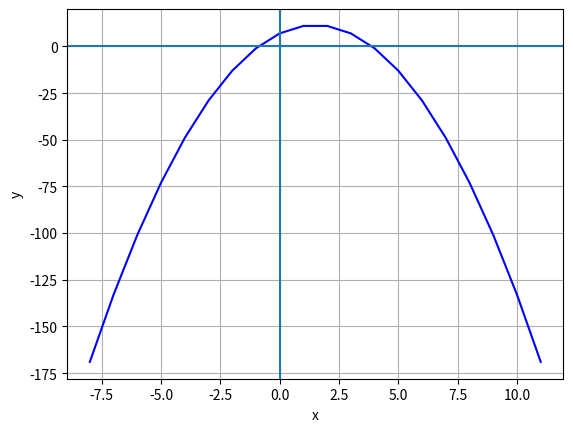

Write the Python code that produced this figure.
import pandas as pd
from matplotlib import pyplot as plt

'''
y = 2*x**2 + 6*x + 7
'''

df = pd.DataFrame({'x': range(-8, 12)})
df['y'] = -2*df['x']**2 + 6*df['x'] + 7

plt.plot(df.x, df.y, color='blue')
plt.xlabel('x')
plt.ylabel('y')
plt.grid()
plt.axhline()
plt.axvline()
plt.show()
